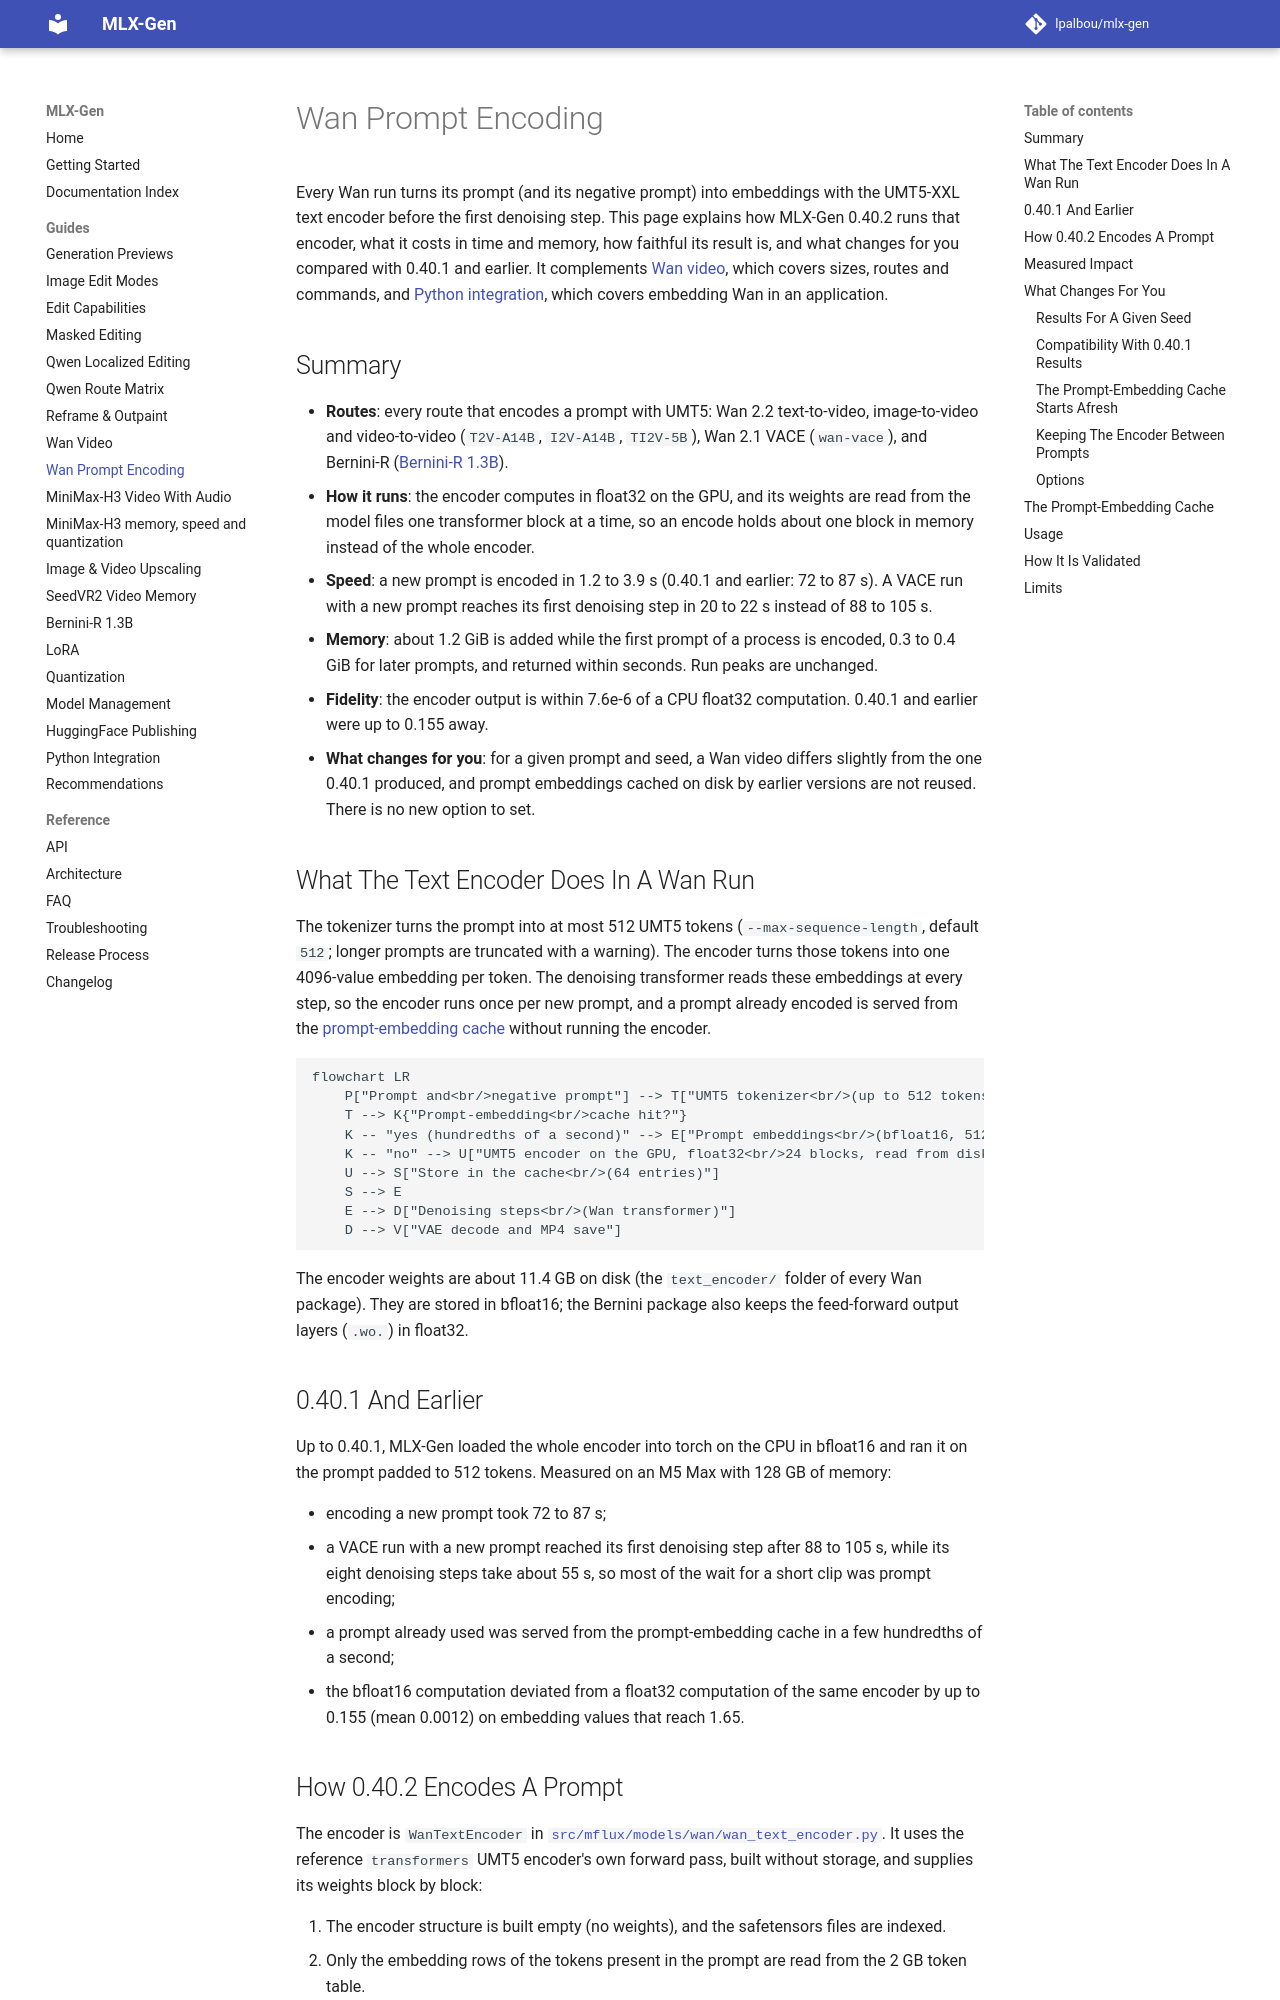

repository: lpalbou/mlx-gen · page: wan-text-encoder/index.html · generator: mkdocs

# Wan Prompt Encoding

Every Wan run turns its prompt (and its negative prompt) into embeddings with the UMT5-XXL text
encoder before the first denoising step. This page explains how MLX-Gen 0.40.2 runs that encoder,
what it costs in time and memory, how faithful its result is, and what changes for you compared
with 0.40.1 and earlier. It complements [Wan video](wan-video.md), which covers sizes, routes and
commands, and [Python integration](python-integration.md), which covers embedding Wan in an
application.

## Summary

- **Routes**: every route that encodes a prompt with UMT5: Wan 2.2 text-to-video,
  image-to-video and video-to-video (`T2V-A14B`, `I2V-A14B`, `TI2V-5B`), Wan 2.1 VACE
  (`wan-vace`), and Bernini-R ([Bernini-R 1.3B](bernini.md)).
- **How it runs**: the encoder computes in float32 on the GPU, and its weights are read from the
  model files one transformer block at a time, so an encode holds about one block in memory
  instead of the whole encoder.
- **Speed**: a new prompt is encoded in 1.2 to 3.9 s (0.40.1 and earlier: 72 to 87 s). A VACE run
  with a new prompt reaches its first denoising step in 20 to 22 s instead of 88 to 105 s.
- **Memory**: about 1.2 GiB is added while the first prompt of a process is encoded, 0.3 to
  0.4 GiB for later prompts, and returned within seconds. Run peaks are unchanged.
- **Fidelity**: the encoder output is within 7.6e-6 of a CPU float32 computation. 0.40.1 and
  earlier were up to 0.155 away.
- **What changes for you**: for a given prompt and seed, a Wan video differs slightly from the one
  0.40.1 produced, and prompt embeddings cached on disk by earlier versions are not reused. There
  is no new option to set.

## What The Text Encoder Does In A Wan Run

The tokenizer turns the prompt into at most 512 UMT5 tokens (`--max-sequence-length`, default
`512`; longer prompts are truncated with a warning). The encoder turns those tokens into one
4096-value embedding per token. The denoising transformer reads these embeddings at every step, so
the encoder runs once per new prompt, and a prompt already encoded is served from the
[prompt-embedding cache](#the-prompt-embedding-cache) without running the encoder.

```mermaid
flowchart LR
    P["Prompt and<br/>negative prompt"] --> T["UMT5 tokenizer<br/>(up to 512 tokens)"]
    T --> K{"Prompt-embedding<br/>cache hit?"}
    K -- "yes (hundredths of a second)" --> E["Prompt embeddings<br/>(bfloat16, 512 positions)"]
    K -- "no" --> U["UMT5 encoder on the GPU, float32<br/>24 blocks, read from disk one at a time"]
    U --> S["Store in the cache<br/>(64 entries)"]
    S --> E
    E --> D["Denoising steps<br/>(Wan transformer)"]
    D --> V["VAE decode and MP4 save"]
```

The encoder weights are about 11.4 GB on disk (the `text_encoder/` folder of every Wan package).
They are stored in bfloat16; the Bernini package also keeps the feed-forward output layers
(`.wo.`) in float32.

## 0.40.1 And Earlier

Up to 0.40.1, MLX-Gen loaded the whole encoder into torch on the CPU in bfloat16 and ran it on
the prompt padded to 512 tokens. Measured on an M5 Max with 128 GB of memory:

- encoding a new prompt took 72 to 87 s;
- a VACE run with a new prompt reached its first denoising step after 88 to 105 s, while its eight
  denoising steps take about 55 s, so most of the wait for a short clip was prompt encoding;
- a prompt already used was served from the prompt-embedding cache in a few hundredths of a
  second;
- the bfloat16 computation deviated from a float32 computation of the same encoder by up to 0.155
  (mean 0.0012) on embedding values that reach 1.65.
